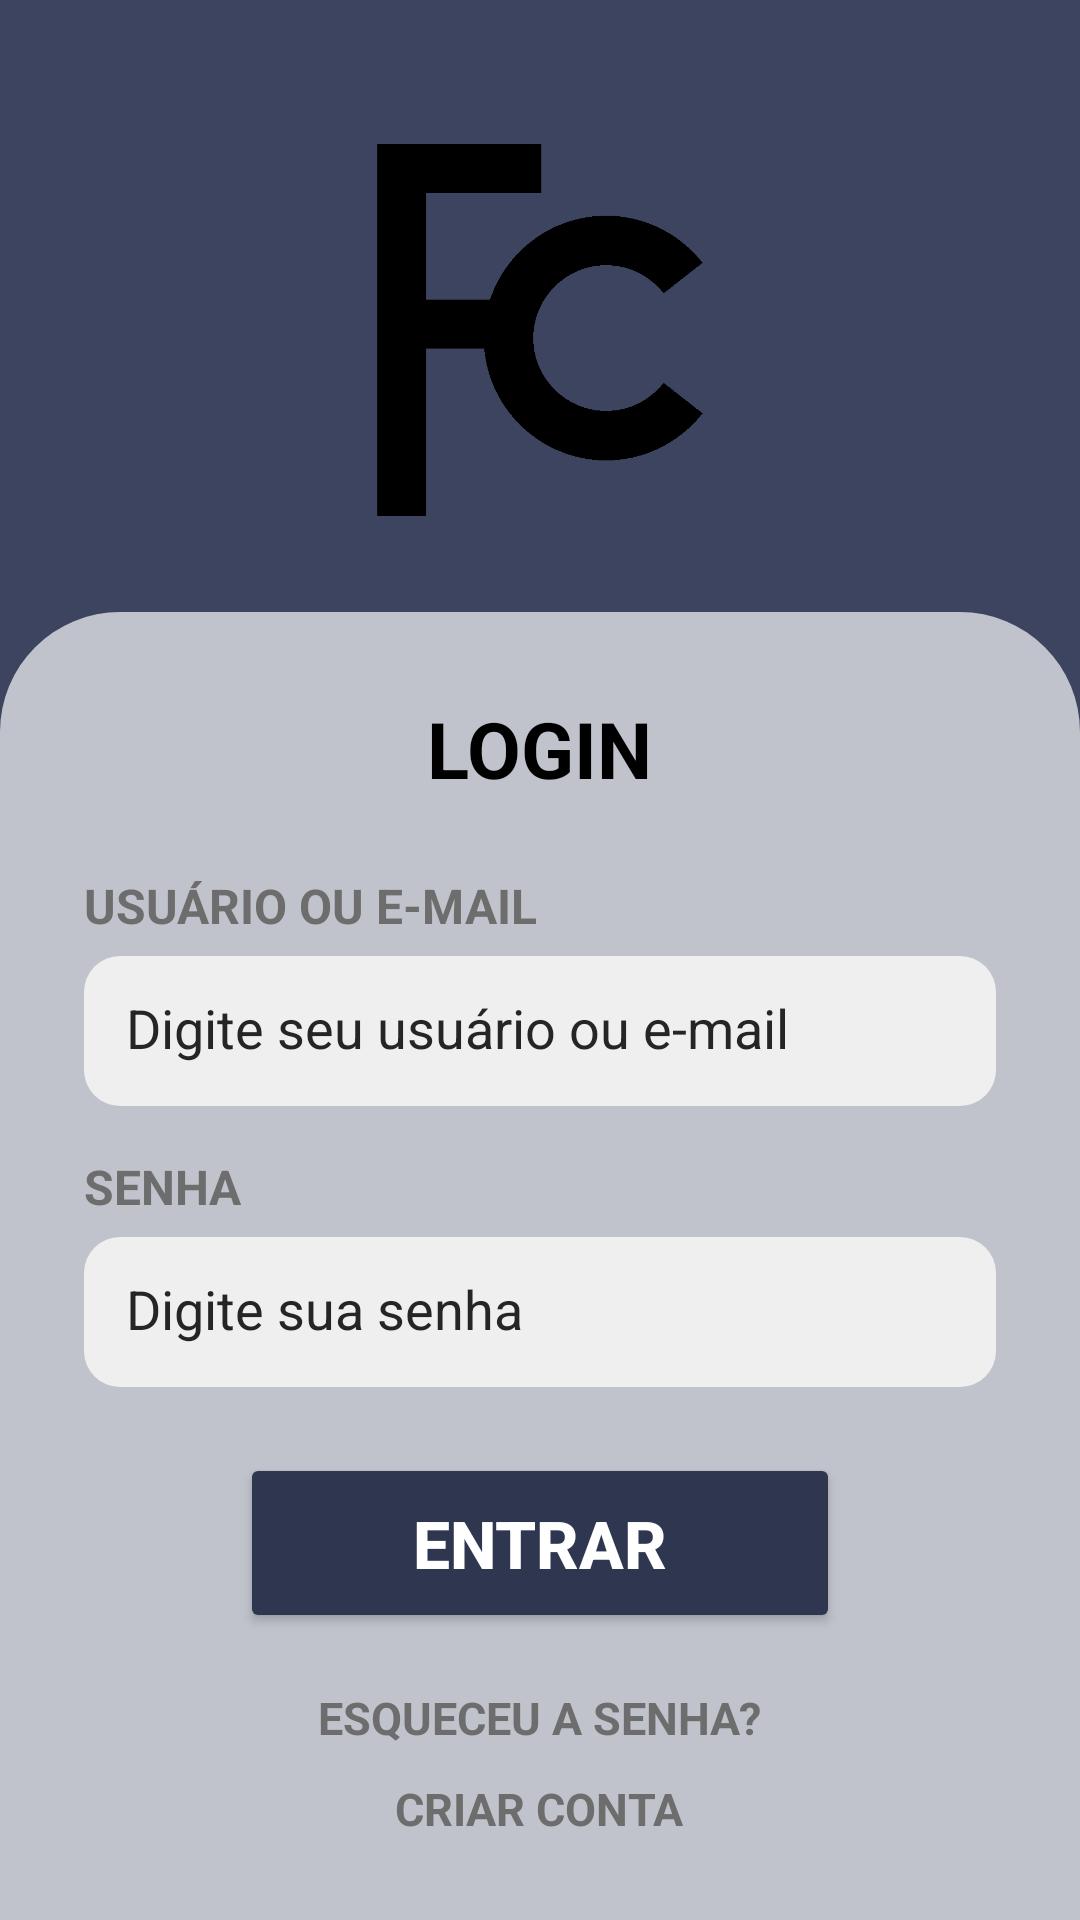

Produce the Android XML layout that renders to this screen, including the resource entries it uses.
<!-- AndroidManifest.xml: application theme Theme.FinControl -->
<!-- res/layout/activity_login.xml -->
<?xml version="1.0" encoding="utf-8"?>
<androidx.constraintlayout.widget.ConstraintLayout xmlns:android="http://schemas.android.com/apk/res/android"
    xmlns:app="http://schemas.android.com/apk/res-auto"
    android:layout_width="match_parent"
    android:layout_height="match_parent"
    android:background="#3D4460">

    <ImageView
        android:id="@+id/logo"
        android:layout_width="140dp"
        android:layout_height="140dp"
        android:layout_marginTop="40dp"
        android:src="@drawable/logo_fc"
        app:layout_constraintTop_toTopOf="parent"
        app:layout_constraintStart_toStartOf="parent"
        app:layout_constraintEnd_toEndOf="parent" />

    <LinearLayout
        android:id="@+id/formCard"
        android:layout_width="0dp"
        android:layout_height="0dp"
        android:layout_marginTop="24dp"
        android:background="@drawable/bg_card"
        android:orientation="vertical"
        android:padding="28dp"
        app:layout_constraintTop_toBottomOf="@id/logo"
        app:layout_constraintBottom_toBottomOf="parent"
        app:layout_constraintStart_toStartOf="parent"
        app:layout_constraintEnd_toEndOf="parent">

        <TextView
            android:layout_width="wrap_content"
            android:layout_height="wrap_content"
            android:layout_gravity="center"
            android:layout_marginBottom="24dp"
            android:text="LOGIN"
            android:textColor="#000000"
            android:textSize="26sp"
            android:textStyle="bold" />

        <TextView
            android:layout_width="wrap_content"
            android:layout_height="wrap_content"
            android:text="USUÁRIO OU E-MAIL"
            android:textColor="#6D6D6D"
            android:textSize="16sp"
            android:textStyle="bold" />

        <EditText
            android:id="@+id/nome"
            android:layout_width="match_parent"
            android:layout_height="50dp"
            android:layout_marginTop="6dp"
            android:background="@drawable/bg_input"
            android:hint="Digite seu usuário ou e-mail"
            android:textColorHint="@color/hint_color"
            android:textColor="@color/text_color"
            android:inputType="textEmailAddress"
            android:padding="14dp" />

        <TextView
            android:layout_width="wrap_content"
            android:layout_height="wrap_content"
            android:layout_marginTop="16dp"
            android:text="SENHA"
            android:textColor="#6D6D6D"
            android:textSize="16sp"
            android:textStyle="bold" />

        <EditText
            android:id="@+id/senha"
            android:layout_width="match_parent"
            android:layout_height="50dp"
            android:layout_marginTop="6dp"
            android:background="@drawable/bg_input"
            android:hint="Digite sua senha"
            android:textColorHint="@color/hint_color"
            android:textColor="@color/text_color"
            android:inputType="textPassword"
            android:padding="14dp" />

        <Button
            android:id="@+id/btnEntrar"
            android:layout_width="200dp"
            android:layout_height="60dp"
            android:layout_gravity="center"
            android:layout_marginTop="22dp"
            android:backgroundTint="#2F3650"
            android:text="ENTRAR"
            android:textColor="#FFFFFF"
            android:textSize="22sp"
            android:textStyle="bold" />

        <TextView
            android:id="@+id/tvEsqueceuSenha"
            android:layout_width="wrap_content"
            android:layout_height="wrap_content"
            android:layout_gravity="center"
            android:layout_marginTop="18dp"
            android:text="ESQUECEU A SENHA?"
            android:textColor="#6D6D6D"
            android:textSize="15sp"
            android:textStyle="bold" />

        <TextView
            android:id="@+id/tvCriarConta"
            android:layout_width="wrap_content"
            android:layout_height="wrap_content"
            android:layout_gravity="center"
            android:layout_marginTop="10dp"
            android:text="CRIAR CONTA"
            android:textColor="#6D6D6D"
            android:textSize="15sp"
            android:textStyle="bold" />
    </LinearLayout>
</androidx.constraintlayout.widget.ConstraintLayout>
<!-- resources referenced by this layout -->
<resources>
  <color name="hint_color">#252525</color>
  <color name="text_color">#000000</color>
  <!-- drawable bg_card (drawable) -->
  <shape xmlns:android="http://schemas.android.com/apk/res/android">
  
      <solid android:color="#C0C3CC"/>
  
      <corners
          android:topLeftRadius="40dp"
          android:topRightRadius="40dp"/>
  
  </shape>
  <!-- drawable bg_input (drawable) -->
  <shape xmlns:android="http://schemas.android.com/apk/res/android">
  
      <solid android:color="#EFEFEF"/>
  
      <corners
          android:radius="12dp"/>
  
  </shape>
  <!-- drawable logo_fc: png bitmap (drawable, 6604 bytes) -->
  <style name="Theme.FinControl" parent="Base.Theme.FinControl" />
  <style name="Base.Theme.FinControl" parent="Theme.AppCompat.Light.NoActionBar">
          <item name="colorPrimary">#2F3650</item>
          <item name="colorPrimaryDark">#2F3650</item>
          <item name="colorAccent">#4BBFCE</item>
          <item name="android:windowBackground">#F2F2F2</item>
          <item name="android:fitsSystemWindows">true</item>
          <item name="android:statusBarColor">#2F3650</item>
      </style>
</resources>
